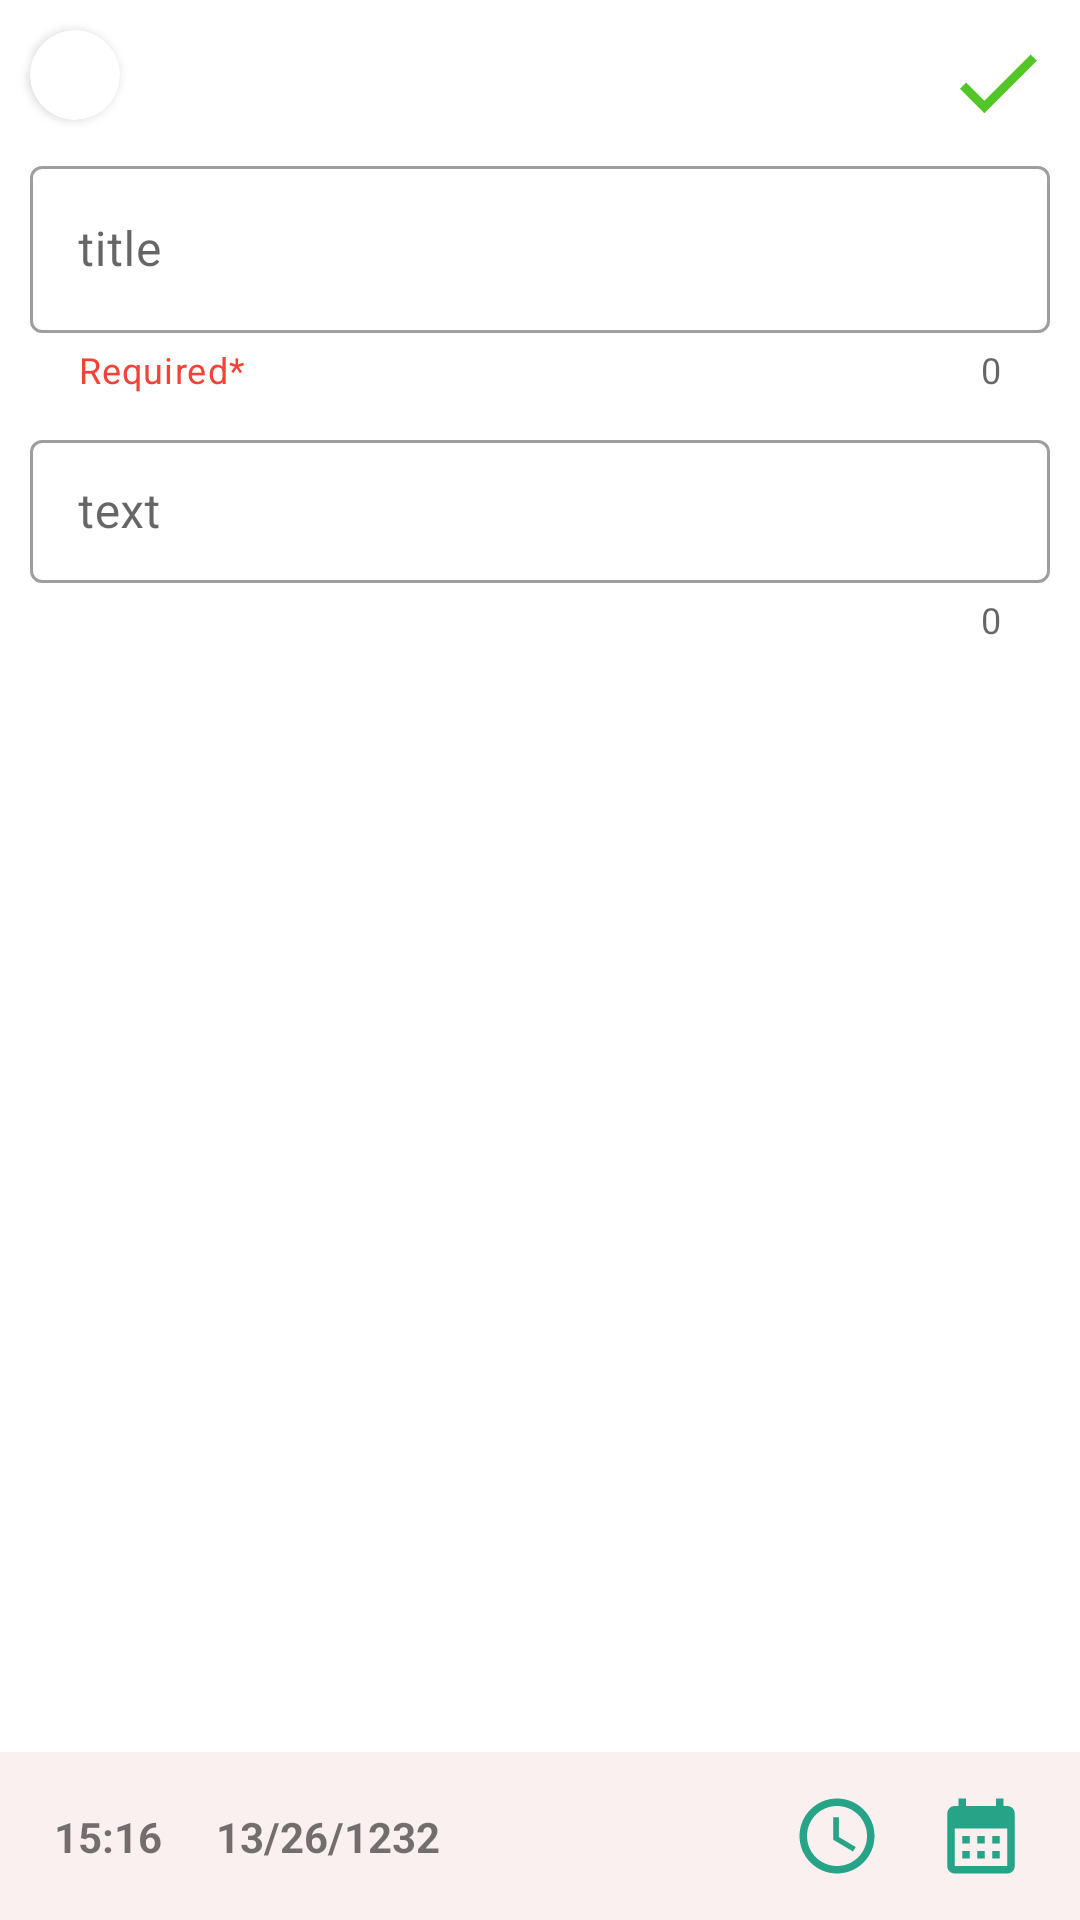

This screen was rendered from an Android layout file. Write that file and the resources it references.
<!-- AndroidManifest.xml: application theme Theme.MyNote -->
<!-- res/layout/fragment_insert_screen.xml -->
<?xml version="1.0" encoding="utf-8"?>
<androidx.constraintlayout.widget.ConstraintLayout xmlns:android="http://schemas.android.com/apk/res/android"
    xmlns:app="http://schemas.android.com/apk/res-auto"
    xmlns:tools="http://schemas.android.com/tools"
    android:layout_width="match_parent"
    android:layout_height="match_parent"
    android:orientation="vertical"
    tools:context=".ui.insert.InsertScreen">


    
    
    
    
    
    
    
    

    <ImageView
        android:id="@+id/insert_like"
        android:layout_width="30dp"
        android:layout_height="30dp"
        android:layout_margin="10dp"
        android:src="@drawable/ic_baseline_star_outline_24"
        app:layout_constraintLeft_toRightOf="@id/cv"
        app:layout_constraintTop_toTopOf="parent" />

    <androidx.cardview.widget.CardView
        android:id="@+id/cv"
        android:layout_width="30dp"
        android:layout_height="30dp"
        android:layout_margin="10dp"
        app:cardCornerRadius="15dp"
        app:layout_constraintLeft_toLeftOf="parent"
        app:layout_constraintTop_toTopOf="parent">

        <ImageView
            android:id="@+id/insert_change_c"
            android:layout_width="match_parent"
            android:layout_height="match_parent" />

    </androidx.cardview.widget.CardView>


    <ImageView
        android:id="@+id/insert_add_close"
        android:layout_width="35dp"
        android:layout_height="35dp"
        android:layout_margin="10dp"
        android:background="?selectableItemBackground"
        android:src="@drawable/ic_baseline_check_24"
        app:layout_constraintRight_toRightOf="parent"
        app:layout_constraintTop_toTopOf="parent" />


    <com.google.android.material.textfield.TextInputLayout
        android:id="@+id/text_input_layout"
        style="@style/Widget.MaterialComponents.TextInputLayout.OutlinedBox"
        android:layout_width="match_parent"
        android:layout_height="wrap_content"
        android:layout_margin="10dp"
        android:hint="title"
        app:counterEnabled="true"
        app:endIconMode="clear_text"
        app:errorEnabled="true"
        app:errorIconDrawable="@drawable/ic_baseline_error_24"
        app:helperText="Required*"
        app:helperTextTextColor="@color/color1"
        app:layout_constraintTop_toBottomOf="@id/cv">

        <com.google.android.material.textfield.TextInputEditText
            android:id="@+id/insert_title"
            android:layout_width="match_parent"
            android:layout_height="wrap_content" />
    </com.google.android.material.textfield.TextInputLayout>

    <ScrollView
        android:id="@+id/sv"
        android:layout_width="match_parent"
        android:layout_height="0dp"
        app:layout_constraintBottom_toTopOf="@id/bottom_nav"
        app:layout_constraintTop_toBottomOf="@id/text_input_layout">

        <com.google.android.material.textfield.TextInputLayout
            android:id="@+id/text_input_layout2"
            style="@style/Widget.MaterialComponents.TextInputLayout.OutlinedBox.Dense"
            android:layout_width="match_parent"
            android:layout_height="wrap_content"
            android:layout_margin="10dp"
            android:layout_marginBottom="3dp"
            android:hint="@string/text"
            app:counterEnabled="true">

            <com.google.android.material.textfield.TextInputEditText
                android:id="@+id/insert_text"
                android:layout_width="match_parent"
                android:layout_height="wrap_content" />
        </com.google.android.material.textfield.TextInputLayout>

    </ScrollView>

    <ImageView
        android:id="@+id/bottom_nav"
        android:layout_width="match_parent"
        android:layout_height="?android:actionBarSize"
        android:background="#FAF0EF"
        app:layout_constraintBottom_toBottomOf="parent" />

    <ImageView
        android:id="@+id/date_picker"
        android:layout_width="30dp"
        android:layout_height="30dp"
        android:layout_margin="18dp"
        android:background="?selectableItemBackground"
        android:src="@drawable/ic_baseline_calendar_month_24"
        app:layout_constraintBottom_toBottomOf="parent"
        app:layout_constraintRight_toRightOf="parent"
        app:layout_constraintTop_toTopOf="@id/bottom_nav" />

    <ImageView
        android:id="@+id/time_picker"
        android:layout_width="30dp"
        android:layout_height="30dp"
        android:layout_margin="18dp"
        android:background="?selectableItemBackground"
        android:src="@drawable/ic_baseline_access_time_24"
        app:layout_constraintBottom_toBottomOf="parent"
        app:layout_constraintRight_toLeftOf="@id/date_picker"
        app:layout_constraintTop_toTopOf="@id/bottom_nav" />


    <TextView
        android:id="@+id/insert_date"
        android:layout_width="0dp"
        android:layout_height="wrap_content"
        android:layout_margin="18dp"
        android:text="@string/default_date"
        android:textSize="14sp"
        android:textStyle="bold"
        app:layout_constraintBottom_toBottomOf="parent"
        app:layout_constraintLeft_toRightOf="@id/insert_time"
        app:layout_constraintTop_toTopOf="@id/bottom_nav" />

    <TextView
        android:id="@+id/insert_time"
        android:layout_width="0dp"
        android:layout_height="wrap_content"
        android:layout_margin="18dp"
        android:text="@string/default_clock"
        android:textSize="14sp"
        android:textStyle="bold"
        app:layout_constraintBottom_toBottomOf="parent"
        app:layout_constraintLeft_toLeftOf="parent"
        app:layout_constraintTop_toTopOf="@id/bottom_nav" />


</androidx.constraintlayout.widget.ConstraintLayout>
<!-- resources referenced by this layout -->
<resources>
  <color name="color1">#F44336</color>
  <!-- drawable ic_baseline_access_time_24 (drawable) -->
  <vector xmlns:android="http://schemas.android.com/apk/res/android"
      android:width="24dp"
      android:height="24dp"
      android:viewportWidth="24"
      android:viewportHeight="24"
      android:tint="#27A488">
    <path
        android:fillColor="@android:color/white"
        android:pathData="M11.99,2C6.47,2 2,6.48 2,12s4.47,10 9.99,10C17.52,22 22,17.52 22,12S17.52,2 11.99,2zM12,20c-4.42,0 -8,-3.58 -8,-8s3.58,-8 8,-8 8,3.58 8,8 -3.58,8 -8,8z"/>
    <path
        android:fillColor="@android:color/white"
        android:pathData="M12.5,7H11v6l5.25,3.15 0.75,-1.23 -4.5,-2.67z"/>
  </vector>
  <!-- drawable ic_baseline_calendar_month_24 (drawable) -->
  <vector android:height="24dp" android:tint="#27A488"
      android:viewportHeight="24" android:viewportWidth="24"
      android:width="24dp" xmlns:android="http://schemas.android.com/apk/res/android">
      <path android:fillColor="@android:color/white" android:pathData="M19,4h-1V2h-2v2H8V2H6v2H5C3.89,4 3.01,4.9 3.01,6L3,20c0,1.1 0.89,2 2,2h14c1.1,0 2,-0.9 2,-2V6C21,4.9 20.1,4 19,4zM19,20H5V10h14V20zM9,14H7v-2h2V14zM13,14h-2v-2h2V14zM17,14h-2v-2h2V14zM9,18H7v-2h2V18zM13,18h-2v-2h2V18zM17,18h-2v-2h2V18z"/>
  </vector>
  <!-- drawable ic_baseline_check_24 (drawable) -->
  <vector android:height="24dp" android:tint="#52C627"
      android:viewportHeight="24" android:viewportWidth="24"
      android:width="24dp" xmlns:android="http://schemas.android.com/apk/res/android">
      <path android:fillColor="@android:color/white" android:pathData="M9,16.17L4.83,12l-1.42,1.41L9,19 21,7l-1.41,-1.41z"/>
  </vector>
  <string name="default_clock">15:16</string>
  <string name="default_date">13/26/1232</string>
  <string name="text">text</string>
  <style name="Theme.MyNote" parent="Theme.MaterialComponents.DayNight.DarkActionBar">
          
          <item name="colorPrimary">@color/purple_500</item>
          <item name="colorPrimaryVariant">#D4D1DA</item>
          <item name="colorOnPrimary">@color/black</item>
          
          <item name="colorSecondary">@color/teal_200</item>
          <item name="colorSecondaryVariant">@color/teal_700</item>
          <item name="colorOnSecondary">@color/black</item>
          
          <item name="android:statusBarColor" tools:targetApi="l">?attr/colorPrimaryVariant</item>
          
  
      </style>
  <color name="purple_500">#FF6200EE</color>
  <color name="black">#FF000000</color>
  <color name="teal_200">#FF03DAC5</color>
  <color name="teal_700">#FF018786</color>
</resources>
